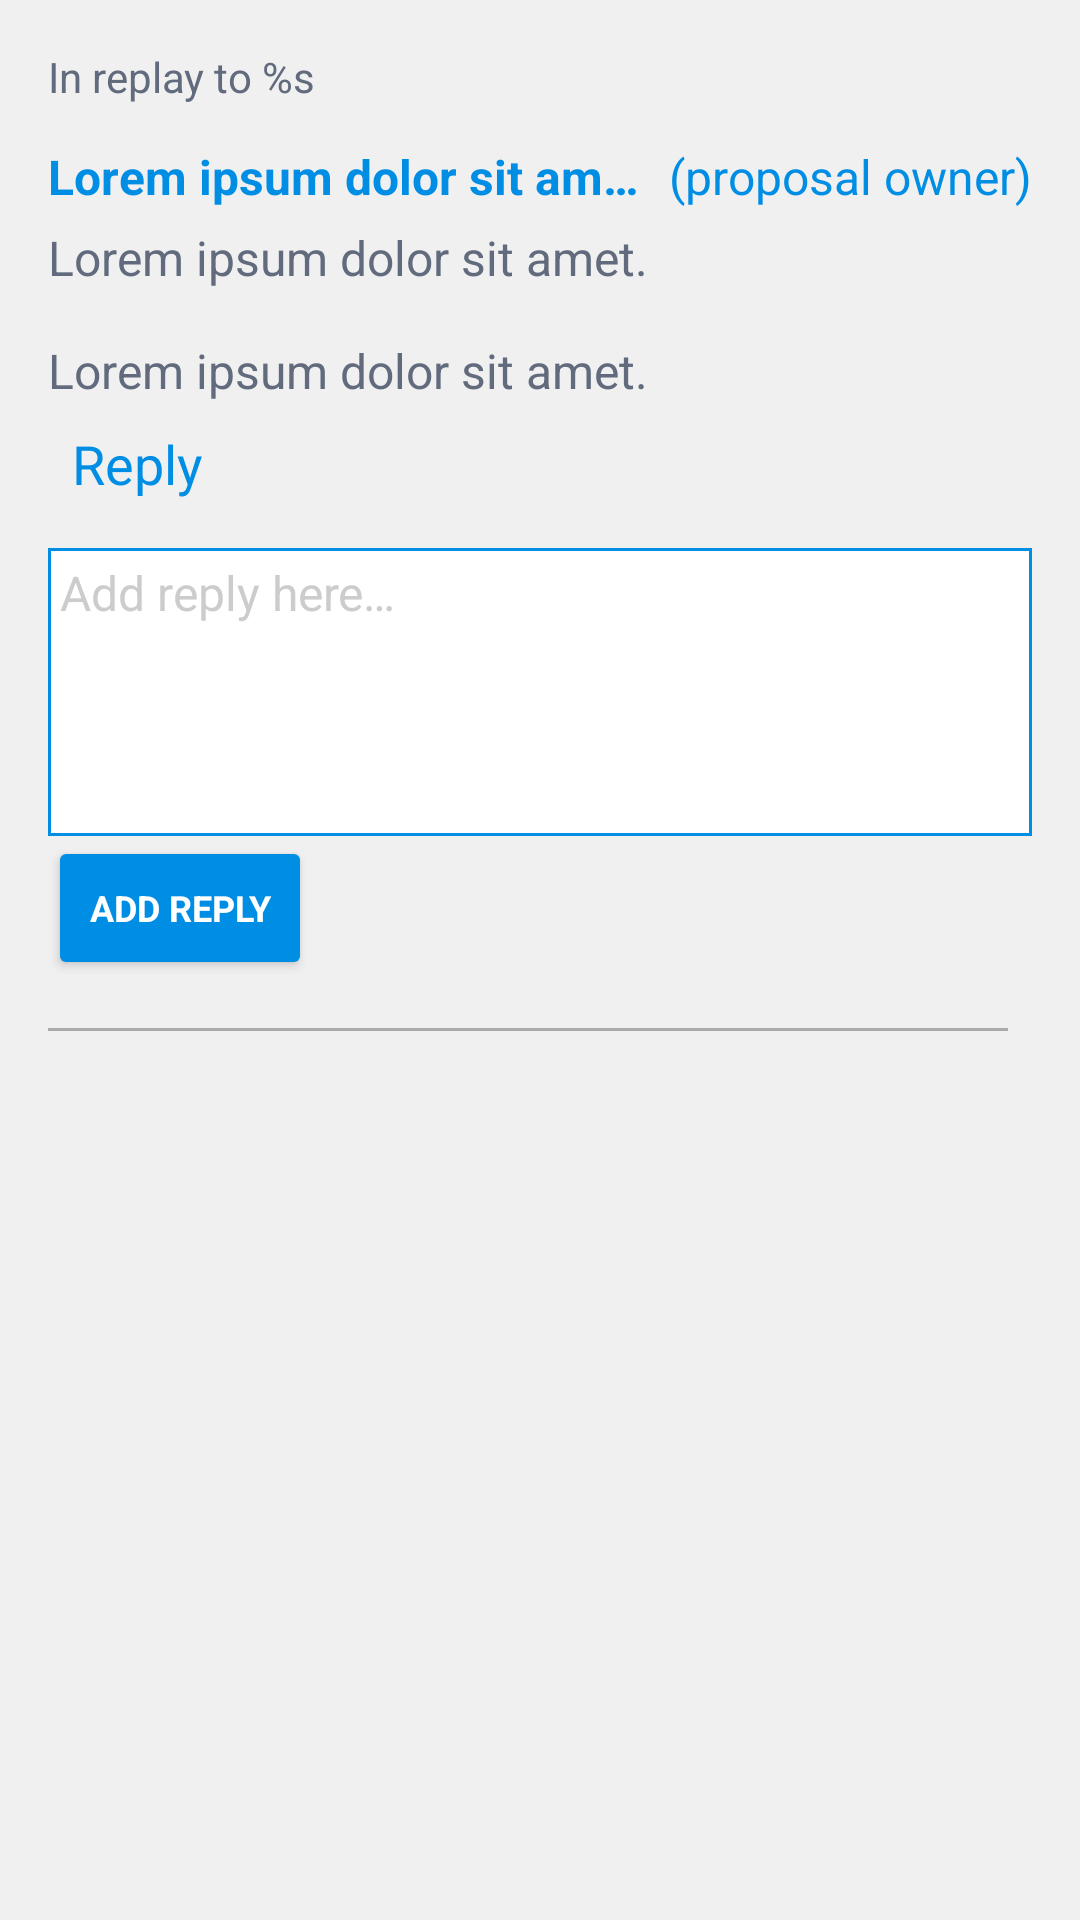

Produce the Android XML layout that renders to this screen, including the resource entries it uses.
<!-- AndroidManifest.xml: application theme Dash_theme -->
<!-- res/layout/view_proposal_comment.xml -->
<?xml version="1.0" encoding="utf-8"?>
<LinearLayout xmlns:android="http://schemas.android.com/apk/res/android"
    xmlns:tools="http://schemas.android.com/tools"
    android:layout_width="match_parent"
    android:layout_height="wrap_content"
    android:background="@color/lightest_grey"
    android:orientation="vertical"
    android:paddingEnd="16dp"
    android:paddingStart="16dp"
    android:paddingTop="16dp">

    <TextView
        android:id="@+id/in_replay_to"
        style="@style/text_list_item_title"
        android:layout_width="wrap_content"
        android:layout_height="wrap_content"
        android:layout_gravity="center_vertical"
        android:paddingBottom="8dp"
        android:text="@string/in_replay_to"
        android:textColor="@color/text_dark"
        android:textSize="14sp" />

    <RelativeLayout
        android:layout_width="match_parent"
        android:layout_height="wrap_content">

        <ImageView
            android:id="@+id/vote_up"
            android:layout_width="32dp"
            android:layout_height="32dp"
            android:layout_marginEnd="8dp"
            android:foreground="@drawable/selectable_item_background_light"
            android:src="@drawable/ic_vote_up_gray_24dp"
            android:visibility="gone"
            tools:ignore="ContentDescription" />

        <ImageView
            android:id="@+id/vote_down"
            android:layout_width="32dp"
            android:layout_height="32dp"
            android:layout_below="@+id/vote_up"
            android:foreground="@drawable/selectable_item_background_light"
            android:src="@drawable/ic_vote_down_gray_24dp"
            android:visibility="gone"
            tools:ignore="ContentDescription" />

        <LinearLayout
            android:id="@+id/author_container"
            android:layout_width="match_parent"
            android:layout_height="32dp"
            android:layout_toEndOf="@id/vote_up"
            android:orientation="horizontal">

            <TextView
                android:id="@+id/author"
                style="@style/text_list_item_title"
                android:layout_width="0dp"
                android:layout_height="wrap_content"
                android:layout_gravity="center_vertical"
                android:layout_weight="1"
                android:ellipsize="end"
                android:maxLines="1"
                android:text="@string/lorem_ipsum_long"
                android:textColor="@color/dash_blue"
                android:textStyle="bold" />

            <TextView
                android:id="@+id/is_proposal_owner"
                style="@style/text_list_item_title"
                android:layout_width="wrap_content"
                android:layout_height="wrap_content"
                android:layout_gravity="center_vertical"
                android:layout_marginStart="4dp"
                android:text="@string/proposal_owner"
                android:textColor="@color/dash_blue" />
        </LinearLayout>

        <TextView
            android:id="@+id/date"
            style="@style/text_list_item_title"
            android:layout_width="wrap_content"
            android:layout_height="wrap_content"
            android:layout_below="@+id/author_container"
            android:layout_gravity="center_vertical"
            android:layout_toEndOf="@+id/vote_up"
            android:text="@string/lorem_ipsum_short"
            android:textColor="@color/text_dark" />

        <TextView
            android:id="@+id/comment"
            android:layout_width="wrap_content"
            android:layout_height="wrap_content"
            android:layout_below="@+id/date"
            android:layout_gravity="center_vertical"
            android:layout_marginTop="16dp"
            android:layout_toEndOf="@+id/vote_up"
            android:text="@string/lorem_ipsum_short"
            android:textColor="@color/text_dark"
            android:textSize="16sp" />

        <TextView
            android:id="@+id/reply_button"
            android:layout_width="wrap_content"
            android:layout_height="wrap_content"
            android:layout_below="@+id/comment"
            android:layout_gravity="center_vertical"
            android:layout_toEndOf="@+id/vote_up"
            android:foreground="@drawable/selectable_item_background_dark"
            android:padding="8dp"
            android:text="@string/reply_button"
            android:textColor="@color/dash_blue"
            android:textSize="18sp" />

    </RelativeLayout>

    <LinearLayout
        android:id="@+id/reply_pane"
        android:layout_width="match_parent"
        android:layout_height="wrap_content"
        android:orientation="vertical">

        <EditText
            android:id="@+id/reply_edit"
            android:layout_width="match_parent"
            android:layout_height="96dp"
            android:layout_marginTop="8dp"
            android:background="@drawable/edit_text_background"
            android:gravity="top"
            android:hint="@string/add_reply_here"
            android:inputType="textMultiLine|textCapSentences"
            android:padding="4dp"
            android:textColor="@color/dash_black"
            android:textSize="16sp" />

        <Button
            android:id="@+id/add_reply"
            style="@style/text_content_bold"
            android:layout_width="wrap_content"
            android:layout_height="wrap_content"
            android:backgroundTint="@color/dash_blue"
            android:text="@string/add_replay"
            android:textAllCaps="true"
            android:textColor="@color/white"
            android:textSize="12sp" />

    </LinearLayout>

    <View
        android:id="@+id/separator"
        style="@style/separator"
        android:layout_width="match_parent"
        android:layout_height="1dp"
        android:layout_marginEnd="8dp"
        android:layout_marginTop="16dp" />

</LinearLayout>
<!-- resources referenced by this layout -->
<resources>
  <color name="dash_black">#111921</color>
  <color name="dash_blue">#008de4</color>
  <color name="lightest_grey">#f0f0f0</color>
  <color name="text_dark">#616b7d</color>
  <color name="white">#ffffff</color>
  <!-- drawable edit_text_background (drawable) -->
  <?xml version="1.0" encoding="utf-8"?>
  <shape xmlns:android="http://schemas.android.com/apk/res/android">
      <stroke
          android:width="1dp"
          android:color="@color/dash_blue" />
  
      <solid android:color="@color/white" />
  
  </shape>
  <!-- drawable ic_vote_down_gray_24dp (drawable) -->
  <vector xmlns:android="http://schemas.android.com/apk/res/android"
      android:width="24dp"
      android:height="24dp"
      android:tint="#616B7D"
      android:viewportHeight="24.0"
      android:viewportWidth="24.0">
      <path
          android:fillColor="#FF000000"
          android:pathData="M16.59,8.59L12,13.17 7.41,8.59 6,10l6,6 6,-6z" />
  </vector>
  <!-- drawable ic_vote_up_gray_24dp (drawable) -->
  <vector xmlns:android="http://schemas.android.com/apk/res/android"
      android:width="24dp"
      android:height="24dp"
      android:tint="#616B7D"
      android:viewportHeight="24.0"
      android:viewportWidth="24.0">
      <path
          android:fillColor="#FF000000"
          android:pathData="M12,8l-6,6 1.41,1.41L12,10.83l4.59,4.58L18,14z" />
  </vector>
  <!-- drawable selectable_item_background_dark (drawable-v21) -->
  <?xml version="1.0" encoding="utf-8"?>
  <ripple xmlns:android="http://schemas.android.com/apk/res/android"
      android:color="@color/ripple_dark">
      <item android:id="@android:id/mask">
          <shape android:shape="rectangle">
              <solid android:color="?android:colorPrimary" />
          </shape>
          <color android:color="@color/white" />
      </item>
  </ripple>
  <!-- drawable selectable_item_background_light (drawable-v21) -->
  <?xml version="1.0" encoding="utf-8"?>
  <ripple xmlns:android="http://schemas.android.com/apk/res/android"
      android:color="@color/ripple_light">
      <item android:id="@android:id/mask">
          <shape android:shape="rectangle">
              <solid android:color="?android:colorPrimary" />
          </shape>
          <color android:color="@color/white" />
      </item>
  </ripple>
  <string name="add_replay">Add Reply</string>
  <string name="add_reply_here">Add reply here…</string>
  <string name="in_replay_to">In replay to %s</string>
  <string name="lorem_ipsum_long">Lorem ipsum dolor sit amet, consectetur adipiscing elit.</string>
  <string name="lorem_ipsum_short">Lorem ipsum dolor sit amet.</string>
  <string name="proposal_owner">(proposal owner)</string>
  <string name="reply_button">Reply</string>
  <style name="separator" parent="android:Widget.TextView">
          <item name="android:background">@android:color/darker_gray</item>
      </style>
  <style name="text_content_bold" parent="android:Widget.TextView">
          <item name="android:textColor">@color/white</item>
          <item name="android:textSize">14sp</item>
          <item name="android:textStyle">bold</item>
      </style>
  <style name="text_list_item_title" parent="android:Widget.TextView">
          <item name="android:textColor">@color/text_light</item>
          <item name="android:textSize">16sp</item>
          <item name="android:ellipsize">end</item>
          <item name="android:maxLines">2</item>
      </style>
  <color name="ripple_dark">#40000000</color>
  <color name="ripple_light">#40ffffff</color>
  <color name="text_light">#ffffff</color>
  <color name="dash_blue_dark">#0082d2</color>
  <color name="dark_background">#202534</color>
  <color name="semi_grey">#88a0a0a0</color>
  <color name="deep_blue">#012060</color>
</resources>
